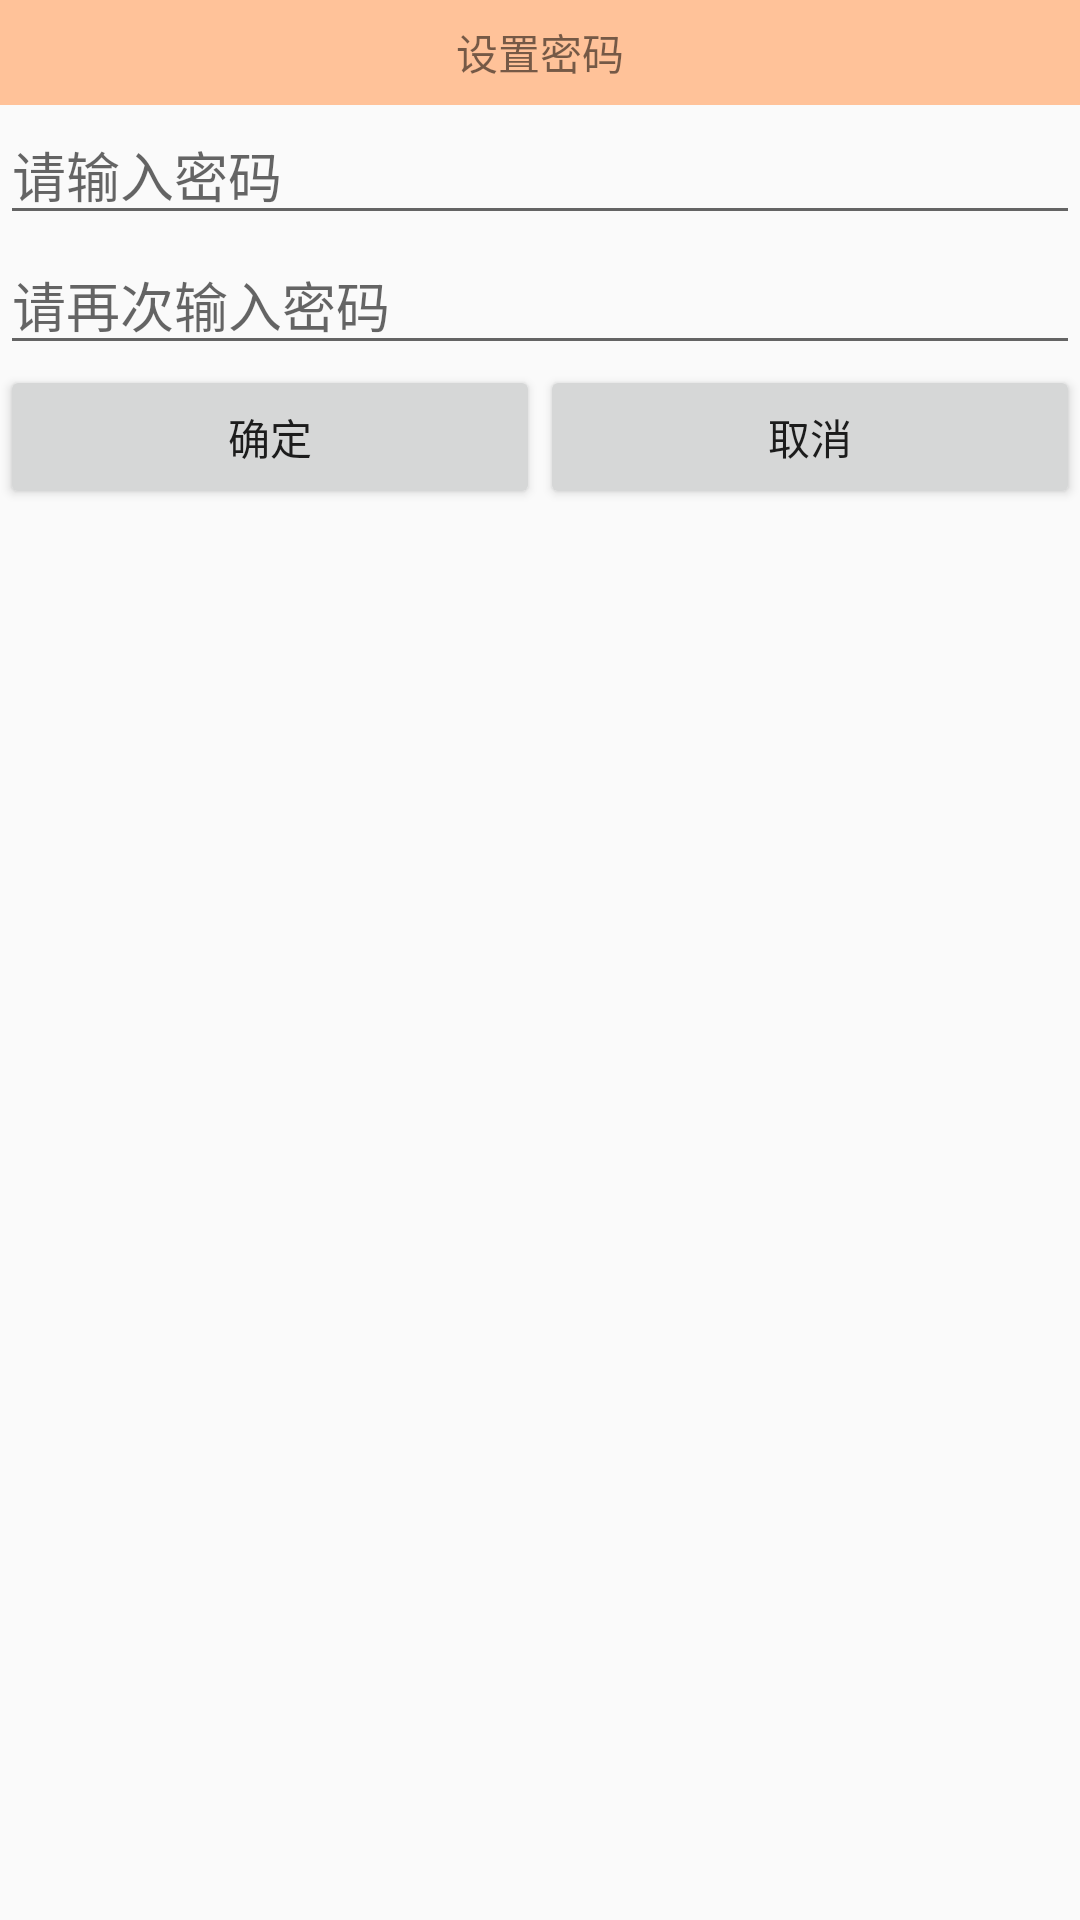

Layout XML and referenced resources for this Android screen:
<!-- AndroidManifest.xml: application theme AppTheme -->
<!-- res/layout/custom_input_pwd.xml -->
<?xml version="1.0" encoding="utf-8"?>
<LinearLayout xmlns:android="http://schemas.android.com/apk/res/android"
    android:layout_width="match_parent"
    android:layout_height="match_parent"
    android:orientation="vertical" >
    
    <TextView 
        android:id="@+id/id_textview_title"
        android:layout_width="match_parent"
        android:layout_height="35dp"
        android:gravity="center"
        android:background="#FFC299"
        android:text="设置密码"/>
    <EditText
        android:id="@+id/id_edittext_pwd1"
        android:layout_width="match_parent"
        android:layout_height="wrap_content"
        android:hint="请输入密码"/>
    <EditText 
        android:id="@+id/id_edittext_pwd2"
        android:layout_width="match_parent"
        android:layout_height="wrap_content"
        android:hint="请再次输入密码"/>
    <LinearLayout 
        android:layout_width="match_parent"
        android:layout_height="wrap_content"
        android:orientation="horizontal">
        <Button 
            android:id="@+id/id_button_ok"
            android:layout_width="0dp"
            android:layout_height="wrap_content"
            android:layout_weight="1"
            android:text="确定"/>
        <Button 
            android:id="@+id/id_button_cancle"
            android:layout_width="0dp"
            android:layout_height="wrap_content"
            android:layout_weight="1"
            android:text="取消"/>
    </LinearLayout>
</LinearLayout>
<!-- resources referenced by this layout -->
<resources>
  <style name="AppTheme" parent="AppBaseTheme">
          
      </style>
  <style name="AppBaseTheme" parent="Theme.AppCompat.Light">
          
      </style>
</resources>
